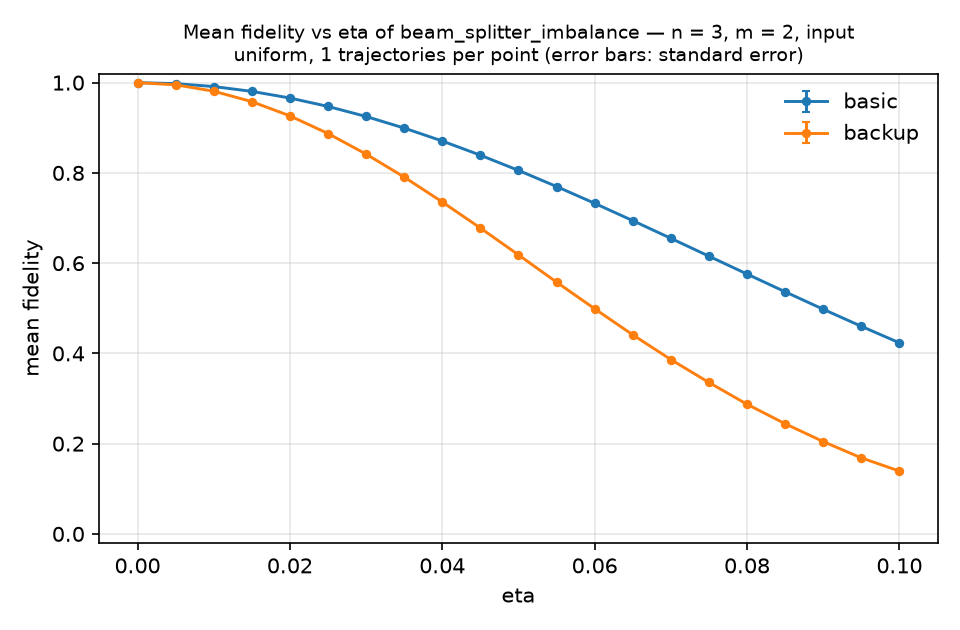

Values plotted in this chart, from the file beside it:
label, param, value, runs, fidelity, fidelity_sem, success, success_sem, consistency, consistency_sem, entropy_AD, entropy_AD_sem, collided, collided_sem, discarded, discarded_sem
basic, eta, 0.0, 1, 1.0, 0.0, 1, 0.0, 1.0, 0.0, 1.906, 0.0, 0.0, 0.0, 0.0, 0.0
basic, eta, 0.005, 1, 0.9978, 0.0, 0.998, 0.0, 0.9998, 0.0, 1.924, 0.0, 0.0006551, 0.0, 7.143656006270922e-10, 0.0
basic, eta, 0.01, 1, 0.9914, 0.0, 0.9921, 0.0, 0.9993, 0.0, 1.968, 0.0, 0.002617, 0.0, 4.552535895934797e-08, 0.0
basic, eta, 0.015, 1, 0.9807, 0.0, 0.9823, 0.0, 0.9983, 0.0, 2.032, 0.0, 0.005874, 0.0, 3.692578736629088e-07, 0.0
basic, eta, 0.02, 1, 0.9659, 0.0, 0.9689, 0.0, 0.997, 0.0, 2.112, 0.0, 0.01041, 0.0, 1.9526848685971766e-06, 0.0
basic, eta, 0.025, 1, 0.9473, 0.0, 0.9518, 0.0, 0.9953, 0.0, 2.207, 0.0, 0.0162, 0.0, 7.294908535031935e-06, 0.0
basic, eta, 0.03, 1, 0.925, 0.0, 0.9314, 0.0, 0.9933, 0.0, 2.313, 0.0, 0.0232, 0.0, 2.1596371946394543e-05, 0.0
basic, eta, 0.035, 1, 0.8994, 0.0, 0.908, 0.0, 0.9908, 0.0, 2.43, 0.0, 0.03138, 0.0, 5.388160566101513e-05, 0.0
basic, eta, 0.04, 1, 0.8707, 0.0, 0.8818, 0.0, 0.9879, 0.0, 2.554, 0.0, 0.04068, 0.0, 0.0001164, 0.0
basic, eta, 0.045, 1, 0.8393, 0.0, 0.8531, 0.0, 0.9846, 0.0, 2.685, 0.0, 0.05105, 0.0, 0.0002309, 0.0
basic, eta, 0.05, 1, 0.8055, 0.0, 0.8223, 0.0, 0.9809, 0.0, 2.822, 0.0, 0.06241, 0.0, 0.0004244, 0.0
basic, eta, 0.055, 1, 0.7698, 0.0, 0.7897, 0.0, 0.9768, 0.0, 2.962, 0.0, 0.07469, 0.0, 0.0007331, 0.0
basic, eta, 0.06, 1, 0.7326, 0.0, 0.7556, 0.0, 0.9722, 0.0, 3.105, 0.0, 0.08779, 0.0, 0.001207, 0.0
basic, eta, 0.065, 1, 0.6942, 0.0, 0.7205, 0.0, 0.9671, 0.0, 3.25, 0.0, 0.1016, 0.0, 0.001898, 0.0
basic, eta, 0.07, 1, 0.655, 0.0, 0.6847, 0.0, 0.9616, 0.0, 3.394, 0.0, 0.116, 0.0, 0.002846, 0.0
basic, eta, 0.075, 1, 0.6155, 0.0, 0.6485, 0.0, 0.9555, 0.0, 3.538, 0.0, 0.131, 0.0, 0.004154, 0.0
basic, eta, 0.08, 1, 0.5758, 0.0, 0.6122, 0.0, 0.9489, 0.0, 3.68, 0.0, 0.1463, 0.0, 0.005927, 0.0
basic, eta, 0.085, 1, 0.5365, 0.0, 0.5761, 0.0, 0.9419, 0.0, 3.82, 0.0, 0.1618, 0.0, 0.008192, 0.0
basic, eta, 0.09, 1, 0.4978, 0.0, 0.5405, 0.0, 0.9343, 0.0, 3.956, 0.0, 0.1775, 0.0, 0.01111, 0.0
basic, eta, 0.095, 1, 0.4601, 0.0, 0.5057, 0.0, 0.9262, 0.0, 4.088, 0.0, 0.1932, 0.0, 0.01456, 0.0
basic, eta, 0.1, 1, 0.4234, 0.0, 0.4718, 0.0, 0.9173, 0.0, 4.215, 0.0, 0.2087, 0.0, 0.01905, 0.0
backup, eta, 0.0, 1, 1.0, 0.0, 1, 0.0, 1.0, 0.0, 1.906, 0.0, 0.0, 0.0, 0.0, 0.0
backup, eta, 0.005, 1, 0.9952, 0.0, 0.9954, 0.0, 0.9999, 0.0, 1.934, 0.0, 0.001516, 0.0, 1.6474680445427004e-06, 0.0
backup, eta, 0.01, 1, 0.9811, 0.0, 0.9816, 0.0, 0.9995, 0.0, 2.002, 0.0, 0.006032, 0.0, 2.642791590001823e-05, 0.0
backup, eta, 0.015, 1, 0.9579, 0.0, 0.959, 0.0, 0.9989, 0.0, 2.1, 0.0, 0.01345, 0.0, 0.0001335, 0.0
backup, eta, 0.02, 1, 0.9264, 0.0, 0.9283, 0.0, 0.998, 0.0, 2.224, 0.0, 0.02362, 0.0, 0.0004232, 0.0
backup, eta, 0.025, 1, 0.8873, 0.0, 0.8902, 0.0, 0.9969, 0.0, 2.368, 0.0, 0.03628, 0.0, 0.001038, 0.0
backup, eta, 0.03, 1, 0.8417, 0.0, 0.8457, 0.0, 0.9955, 0.0, 2.528, 0.0, 0.05116, 0.0, 0.002163, 0.0
backup, eta, 0.035, 1, 0.7907, 0.0, 0.796, 0.0, 0.9937, 0.0, 2.702, 0.0, 0.06803, 0.0, 0.003946, 0.0
backup, eta, 0.04, 1, 0.7356, 0.0, 0.742, 0.0, 0.9918, 0.0, 2.887, 0.0, 0.08636, 0.0, 0.006735, 0.0
backup, eta, 0.045, 1, 0.6779, 0.0, 0.6856, 0.0, 0.9895, 0.0, 3.082, 0.0, 0.1062, 0.0, 0.01055, 0.0
backup, eta, 0.05, 1, 0.6183, 0.0, 0.6273, 0.0, 0.9869, 0.0, 3.279, 0.0, 0.1265, 0.0, 0.01599, 0.0
backup, eta, 0.055, 1, 0.5579, 0.0, 0.5682, 0.0, 0.9838, 0.0, 3.474, 0.0, 0.1467, 0.0, 0.02352, 0.0
backup, eta, 0.06, 1, 0.4989, 0.0, 0.5103, 0.0, 0.9803, 0.0, 3.678, 0.0, 0.1675, 0.0, 0.03253, 0.0
backup, eta, 0.065, 1, 0.4412, 0.0, 0.4532, 0.0, 0.9772, 0.0, 3.88, 0.0, 0.1873, 0.0, 0.04422, 0.0
backup, eta, 0.07, 1, 0.3864, 0.0, 0.3993, 0.0, 0.9729, 0.0, 4.076, 0.0, 0.2057, 0.0, 0.05861, 0.0
backup, eta, 0.075, 1, 0.3355, 0.0, 0.349, 0.0, 0.9682, 0.0, 4.275, 0.0, 0.2239, 0.0, 0.07488, 0.0
backup, eta, 0.08, 1, 0.2873, 0.0, 0.301, 0.0, 0.9634, 0.0, 4.472, 0.0, 0.2403, 0.0, 0.09433, 0.0
backup, eta, 0.085, 1, 0.2441, 0.0, 0.258, 0.0, 0.958, 0.0, 4.664, 0.0, 0.2548, 0.0, 0.1168, 0.0
backup, eta, 0.09, 1, 0.2046, 0.0, 0.2188, 0.0, 0.9505, 0.0, 4.851, 0.0, 0.268, 0.0, 0.1422, 0.0
backup, eta, 0.095, 1, 0.1684, 0.0, 0.1833, 0.0, 0.9404, 0.0, 4.999, 0.0, 0.2741, 0.0, 0.1716, 0.0
backup, eta, 0.1, 1, 0.1393, 0.0, 0.1529, 0.0, 0.936, 0.0, 5.216, 0.0, 0.2858, 0.0, 0.2009, 0.0
